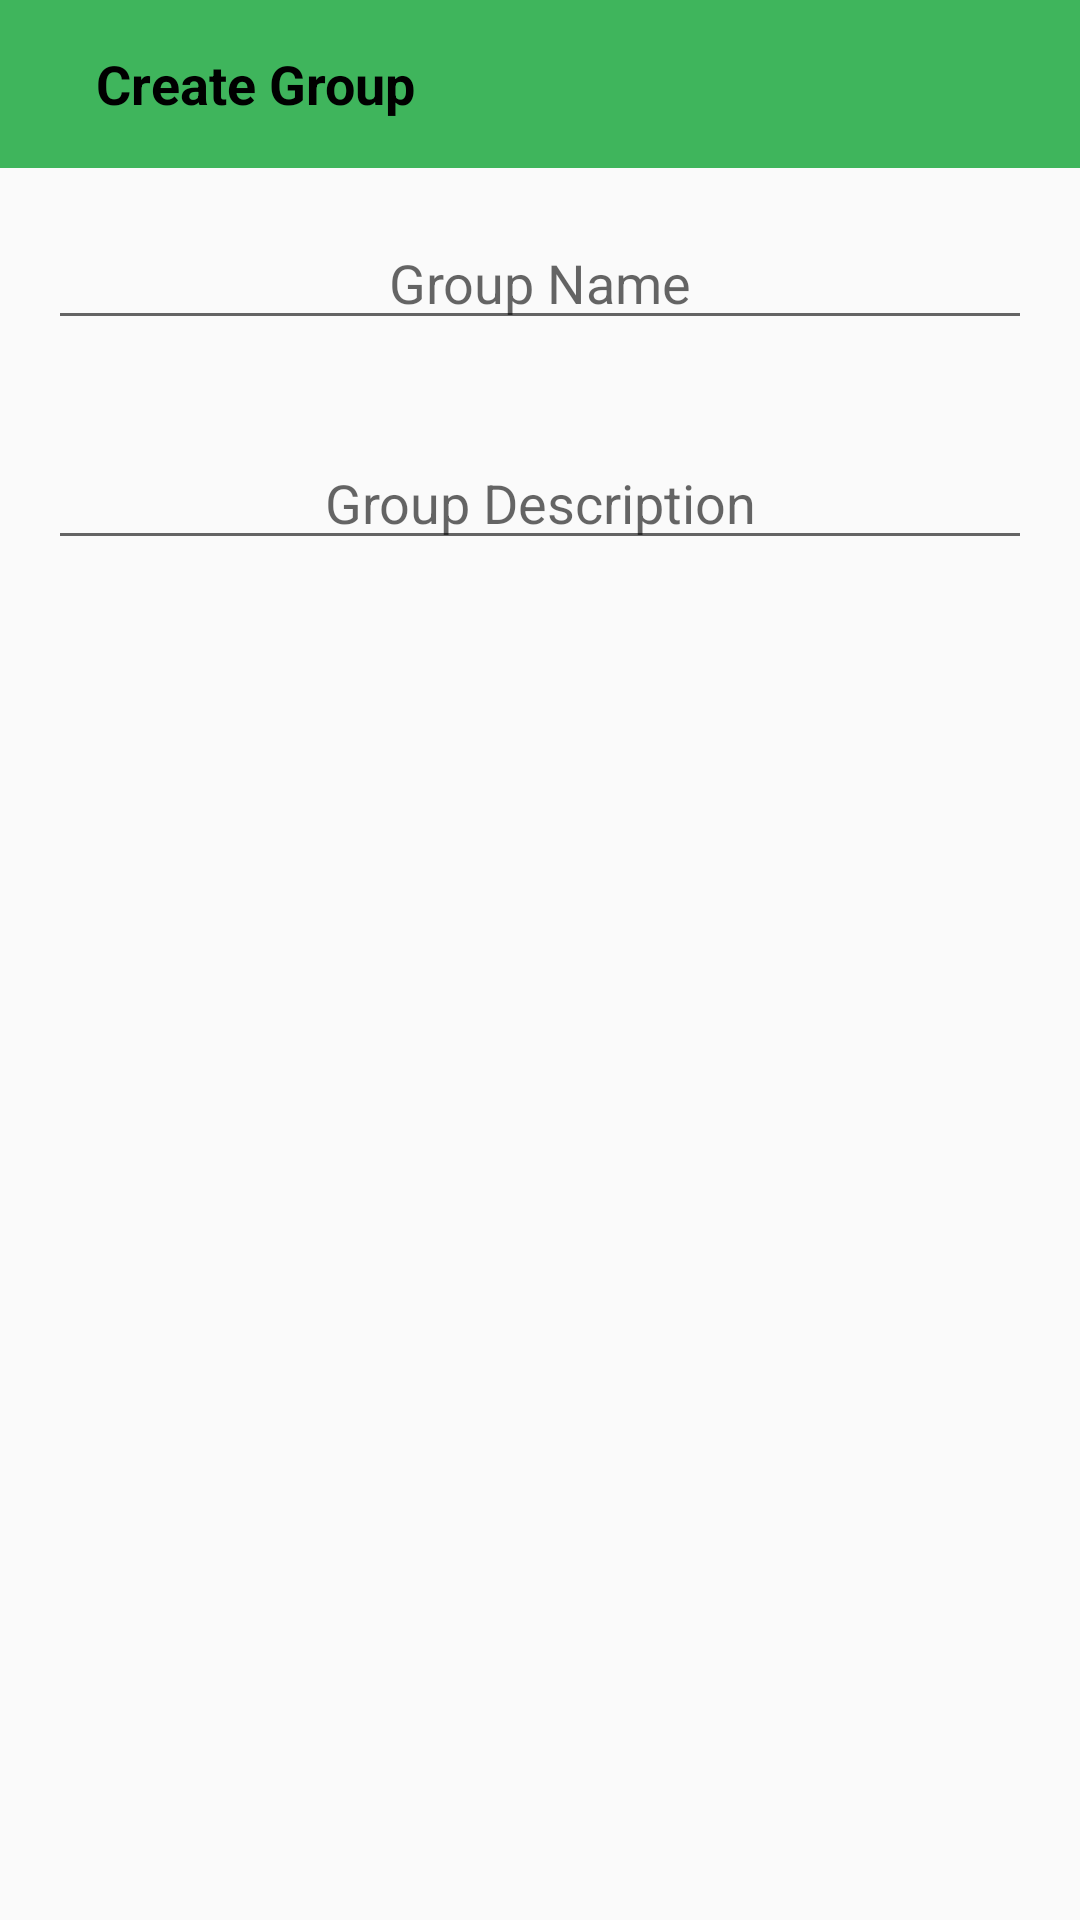

Layout XML and referenced resources for this Android screen:
<!-- AndroidManifest.xml: application theme AppTheme -->
<!-- res/layout/activity_group.xml -->
<?xml version="1.0" encoding="utf-8"?>
<LinearLayout xmlns:android="http://schemas.android.com/apk/res/android"
    xmlns:app="http://schemas.android.com/apk/res-auto"
    xmlns:tools="http://schemas.android.com/tools"
    android:id="@+id/content_group"
    android:layout_width="match_parent"
    android:layout_height="match_parent"
    android:orientation="vertical"
    tools:context="ps.wwbtraining.teacher_group2.Activities.GroupActivity">


    <LinearLayout
        android:layout_width="match_parent"
        android:layout_height="?attr/actionBarSize"
        android:background="@color/colorPrimary">

        <ImageButton
            android:layout_width="wrap_content"
            android:layout_height="wrap_content"
            android:layout_margin="16dp"
            android:background="@android:color/transparent"
            android:src="@drawable/ic_back" />

        <TextView
            android:id="@+id/title"
            android:layout_width="wrap_content"
            android:layout_height="match_parent"
            android:gravity="center"
            android:text="@string/create_group"
            android:textSize="18sp"
            android:textStyle="bold"
            android:textColor="@android:color/black"/>

        <View
            android:layout_width="wrap_content"
            android:layout_height="1dp"
            android:layout_weight="1" />

        <ImageButton
            android:id="@+id/save"
            android:layout_width="wrap_content"
            android:layout_height="wrap_content"
            android:layout_gravity="center"
            android:layout_margin="16dp"
            android:background="@android:color/transparent"
            android:src="@drawable/ic_save" />


    </LinearLayout>

    <EditText
        android:id="@+id/et_groupName"
        android:layout_width="match_parent"
        android:layout_height="wrap_content"
        android:layout_margin="16dp"
        android:gravity="center"
        android:hint="@string/Group_name" />

    <EditText
        android:id="@+id/et_groupDesc"
        android:layout_width="match_parent"
        android:layout_height="wrap_content"
        android:layout_margin="16dp"
        android:gravity="center"
        android:hint="@string/Group_desc" />

    <android.support.v7.widget.RecyclerView
        android:id="@+id/rv_Stdgroups"
        android:layout_width="match_parent"
        android:layout_height="match_parent"
        android:layout_margin="16dp" />


</LinearLayout>
<!-- resources referenced by this layout -->
<resources>
  <color name="colorPrimary">#3fb55c</color>
  <string name="Group_desc">Group Description</string>
  <string name="Group_name">Group Name</string>
  <string name="create_group">Create Group</string>
  <style name="AppTheme" parent="Theme.AppCompat.Light.NoActionBar">
          
          <item name="colorPrimary">@color/colorPrimary</item>
          <item name="colorPrimaryDark">#585050</item>
          <item name="colorAccent">@color/colorAccent</item>
          <item name="actionModeBackground">@color/colorPrimary</item>
          <item name="android:actionModeBackground">@color/colorPrimary</item>
  
      </style>
  <color name="colorAccent">#6e57a6</color>
</resources>
